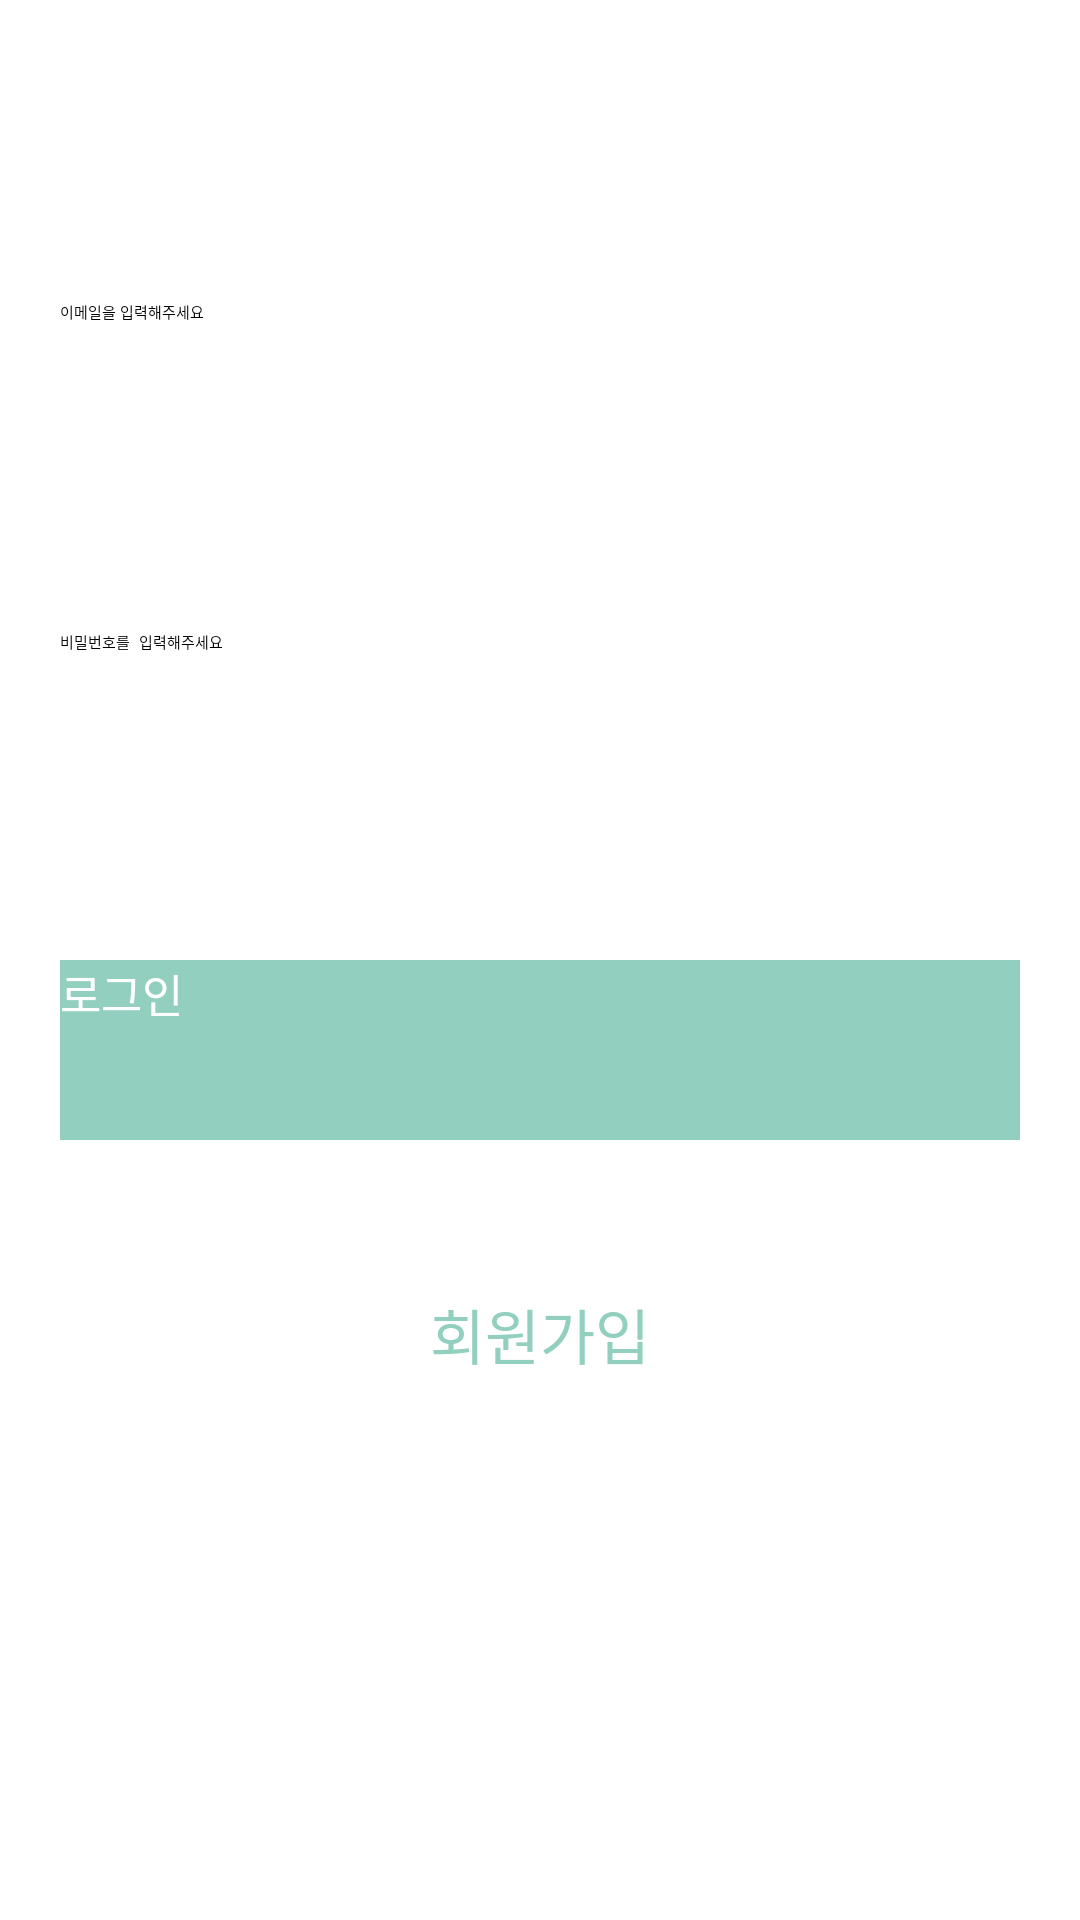

Android layout source for this screen:
<!-- AndroidManifest.xml: application theme Theme.Comin -->
<!-- res/layout/activity_login.xml -->
<?xml version="1.0" encoding="utf-8"?>
<androidx.constraintlayout.widget.ConstraintLayout xmlns:android="http://schemas.android.com/apk/res/android"
    xmlns:app="http://schemas.android.com/apk/res-auto"
    xmlns:tools="http://schemas.android.com/tools"
    android:layout_width="match_parent"
    android:layout_height="match_parent"
    tools:context=".Auth.LoginActivity">

    <EditText
        android:id="@+id/email_area"
        android:layout_width="match_parent"
        android:layout_height="60dp"
        android:layout_marginLeft="20dp"
        android:layout_marginRight="20dp"
        android:layout_marginTop="100dp"
        android:hint="이메일을 입력해주세요"
        app:layout_constraintTop_toTopOf="parent"/>

    <EditText
        android:id="@+id/passwrod_area"
        android:layout_width="match_parent"
        android:layout_height="60dp"
        android:layout_marginLeft="20dp"
        android:layout_marginRight="20dp"
        android:layout_marginTop="50dp"
        android:hint="비밀번호를 입력해주세요"
        app:layout_constraintTop_toBottomOf="@id/email_area"
        android:inputType="textPassword" />
    
    <Button
        android:id="@+id/login_button"
        android:layout_width="match_parent"
        android:layout_height="60dp"
        android:layout_marginLeft="20dp"
        android:layout_marginRight="20dp"
        android:layout_marginTop="50dp"
        app:layout_constraintTop_toBottomOf="@id/passwrod_area"
        android:text="로그인"
        android:textColor="#ffffff"
        android:textSize="15dp"
        android:background="#92cfbf"/>

    <TextView
        android:id="@+id/join_button"
        android:layout_width="match_parent"
        android:layout_height="wrap_content"
        android:layout_marginTop="30dp"
        app:layout_constraintTop_toBottomOf="@id/login_button"
        android:text="회원가입"
        android:textSize="20dp"
        android:textColor="#92cfbf"
        android:padding="20dp"
        android:gravity="center"/>


</androidx.constraintlayout.widget.ConstraintLayout>
<!-- resources referenced by this layout -->
<resources>

</resources>
